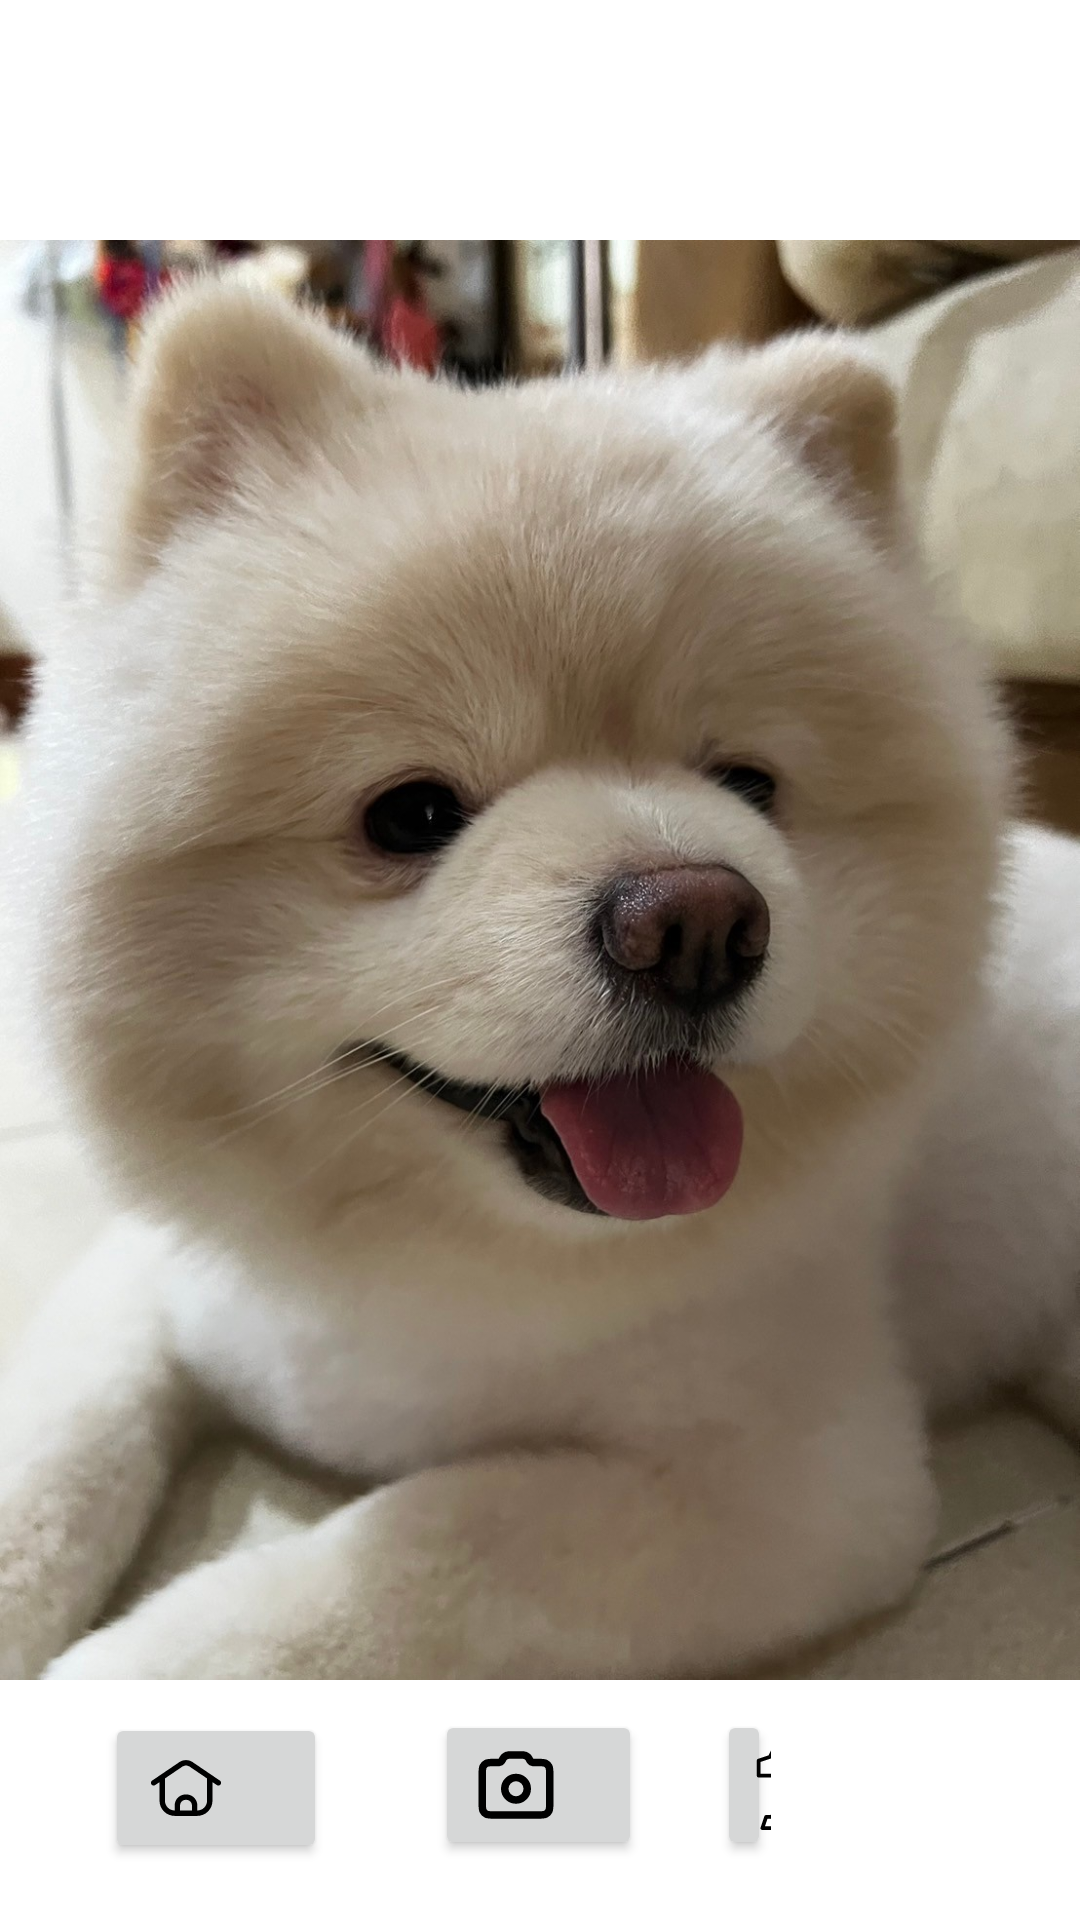

Produce the Android XML layout that renders to this screen, including the resource entries it uses.
<!-- AndroidManifest.xml: application theme Theme.Applicationdog -->
<!-- res/layout/activity_main.xml -->
<?xml version="1.0" encoding="utf-8"?>
<RelativeLayout xmlns:android="http://schemas.android.com/apk/res/android"
    android:layout_width="match_parent"
    android:layout_height="match_parent">

    <ImageView
        android:id="@+id/imageView"
        android:layout_width="match_parent"
        android:layout_height="match_parent"
        android:scaleType="fitCenter"
        android:src="@drawable/dog_image" />

    <Button
        android:id="@+id/dogber"
        android:layout_width="68dp"
        android:layout_height="wrap_content"
        android:layout_alignParentStart="true"
        android:layout_alignParentEnd="true"
        android:layout_alignParentBottom="true"
        android:layout_marginStart="239dp"
        android:layout_marginEnd="103dp"
        android:layout_marginBottom="20dp"
        android:drawableLeft="@drawable/dog_" />

    <Button
        android:id="@+id/homeber"
        android:layout_width="74dp"
        android:layout_height="wrap_content"
        android:layout_alignParentStart="true"
        android:layout_alignParentBottom="true"
        android:layout_marginStart="35dp"
        android:layout_marginBottom="19dp"
        android:drawableLeft="@drawable/home"
        android:onClick="takePicture" />

    <Button
        android:id="@+id/btnCamera"
        android:layout_width="69dp"
        android:layout_height="wrap_content"
        android:layout_alignParentStart="true"
        android:layout_alignParentBottom="true"
        android:layout_marginStart="145dp"
        android:layout_marginBottom="20dp"
        android:drawableLeft="@drawable/camera"
        android:onClick="takePicture" />

    <TextView
        android:id="@+id/result"
        android:layout_width="wrap_content"
        android:layout_height="wrap_content"/>

    <TextView
        android:id="@+id/confidence"
        android:layout_width="0dp"
        android:layout_height="19dp"
        android:layout_below="@id/result"
        android:layout_centerHorizontal="true" />
</RelativeLayout>
<!-- resources referenced by this layout -->
<resources>
  <!-- drawable camera (drawable) -->
  <vector xmlns:android="http://schemas.android.com/apk/res/android"
      android:width="30dp"
      android:height="30dp"
      android:viewportWidth="24"
      android:viewportHeight="24">
    <path
        android:pathData="M12,16C13.657,16 15,14.657 15,13C15,11.343 13.657,10 12,10C10.343,10 9,11.343 9,13C9,14.657 10.343,16 12,16Z"
        android:strokeLineJoin="round"
        android:strokeWidth="2"
        android:fillColor="#00000000"
        android:strokeColor="#000000"
        android:strokeLineCap="round"/>
    <path
        android:pathData="M3,16.8V9.2C3,8.08 3,7.52 3.218,7.092C3.41,6.716 3.716,6.41 4.092,6.218C4.52,6 5.08,6 6.2,6H7.255C7.378,6 7.439,6 7.496,5.994C7.792,5.96 8.057,5.796 8.22,5.546C8.251,5.498 8.278,5.443 8.333,5.333C8.443,5.113 8.498,5.003 8.561,4.908C8.886,4.409 9.417,4.081 10.009,4.013C10.122,4 10.245,4 10.491,4H13.509C13.755,4 13.878,4 13.991,4.013C14.583,4.081 15.114,4.409 15.439,4.908C15.502,5.003 15.557,5.113 15.667,5.333C15.722,5.443 15.749,5.498 15.78,5.546C15.943,5.796 16.208,5.96 16.504,5.994C16.561,6 16.622,6 16.745,6H17.8C18.92,6 19.48,6 19.908,6.218C20.284,6.41 20.59,6.716 20.782,7.092C21,7.52 21,8.08 21,9.2V16.8C21,17.92 21,18.48 20.782,18.908C20.59,19.284 20.284,19.59 19.908,19.782C19.48,20 18.92,20 17.8,20H6.2C5.08,20 4.52,20 4.092,19.782C3.716,19.59 3.41,19.284 3.218,18.908C3,18.48 3,17.92 3,16.8Z"
        android:strokeLineJoin="round"
        android:strokeWidth="2"
        android:fillColor="#00000000"
        android:strokeColor="#000000"
        android:strokeLineCap="round"/>
  </vector>
  <!-- drawable dog_ (drawable) -->
  <vector xmlns:android="http://schemas.android.com/apk/res/android"
      android:width="30dp"
      android:height="30dp"
      android:viewportWidth="24"
      android:viewportHeight="24">
    <path
        android:strokeWidth="1"
        android:pathData="M7.5,4L7.5,5"
        android:strokeLineJoin="round"
        android:fillColor="#00000000"
        android:strokeColor="#000000"
        android:strokeLineCap="round"/>
    <path
        android:strokeWidth="1"
        android:pathData="M14,8.5l4.5,9.5l0,5.5"
        android:strokeLineJoin="round"
        android:fillColor="#00000000"
        android:strokeColor="#000000"
        android:strokeLineCap="round"/>
    <path
        android:strokeWidth="1"
        android:pathData="M10,5l1.5,3.5l5.5,0l-4,-8l-6.5,0l-2,4l-3,1l0,4l4,0l2,6l-2.5,5"
        android:strokeLineJoin="round"
        android:fillColor="#00000000"
        android:strokeColor="#000000"
        android:strokeLineCap="round"/>
    <path
        android:strokeWidth="1"
        android:pathData="M14.5,16.5l-4.5,0l-2,4l-4.5,0l-1,3l16,0"
        android:strokeLineJoin="round"
        android:fillColor="#00000000"
        android:strokeColor="#000000"
        android:strokeLineCap="round"/>
    <path
        android:strokeWidth="1"
        android:pathData="M18.5,23.5l4,-4l0,-3.5l-2,-4"
        android:strokeLineJoin="round"
        android:fillColor="#00000000"
        android:strokeColor="#000000"
        android:strokeLineCap="round"/>
  </vector>
  <!-- drawable dog_image: jpg bitmap (drawable, 242991 bytes) -->
  <!-- drawable home: vector/xml drawable (drawable, 3588 chars, omitted) -->
  <style name="Theme.Applicationdog" parent="Theme.MaterialComponents.DayNight.DarkActionBar">
          
          <item name="colorPrimary">@color/purple_500</item>
          <item name="colorPrimaryVariant">@color/purple_700</item>
          <item name="colorOnPrimary">@color/white</item>
          
          <item name="colorSecondary">@color/teal_200</item>
          <item name="colorSecondaryVariant">@color/teal_700</item>
          <item name="colorOnSecondary">@color/black</item>
          
          <item name="android:statusBarColor">?attr/colorPrimaryVariant</item>
          
      </style>
  <color name="purple_500">#DC7150</color>
  <color name="purple_700">#CCADDF</color>
  <color name="white">#FFFFFFFF</color>
  <color name="teal_200">#FF03DAC5</color>
  <color name="teal_700">#FF018786</color>
  <color name="black">#FF000000</color>
</resources>
